Labelled photos from "DatasetEnfermedadesOregano", an image-classification folder in GabrielFMH/DatasetEnfermedadesOregano. The possible labels are: alternaria, mosaic, OIDIO, mosca blanca, healthy oregano, roya, trips.

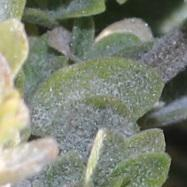
Label: OIDIO

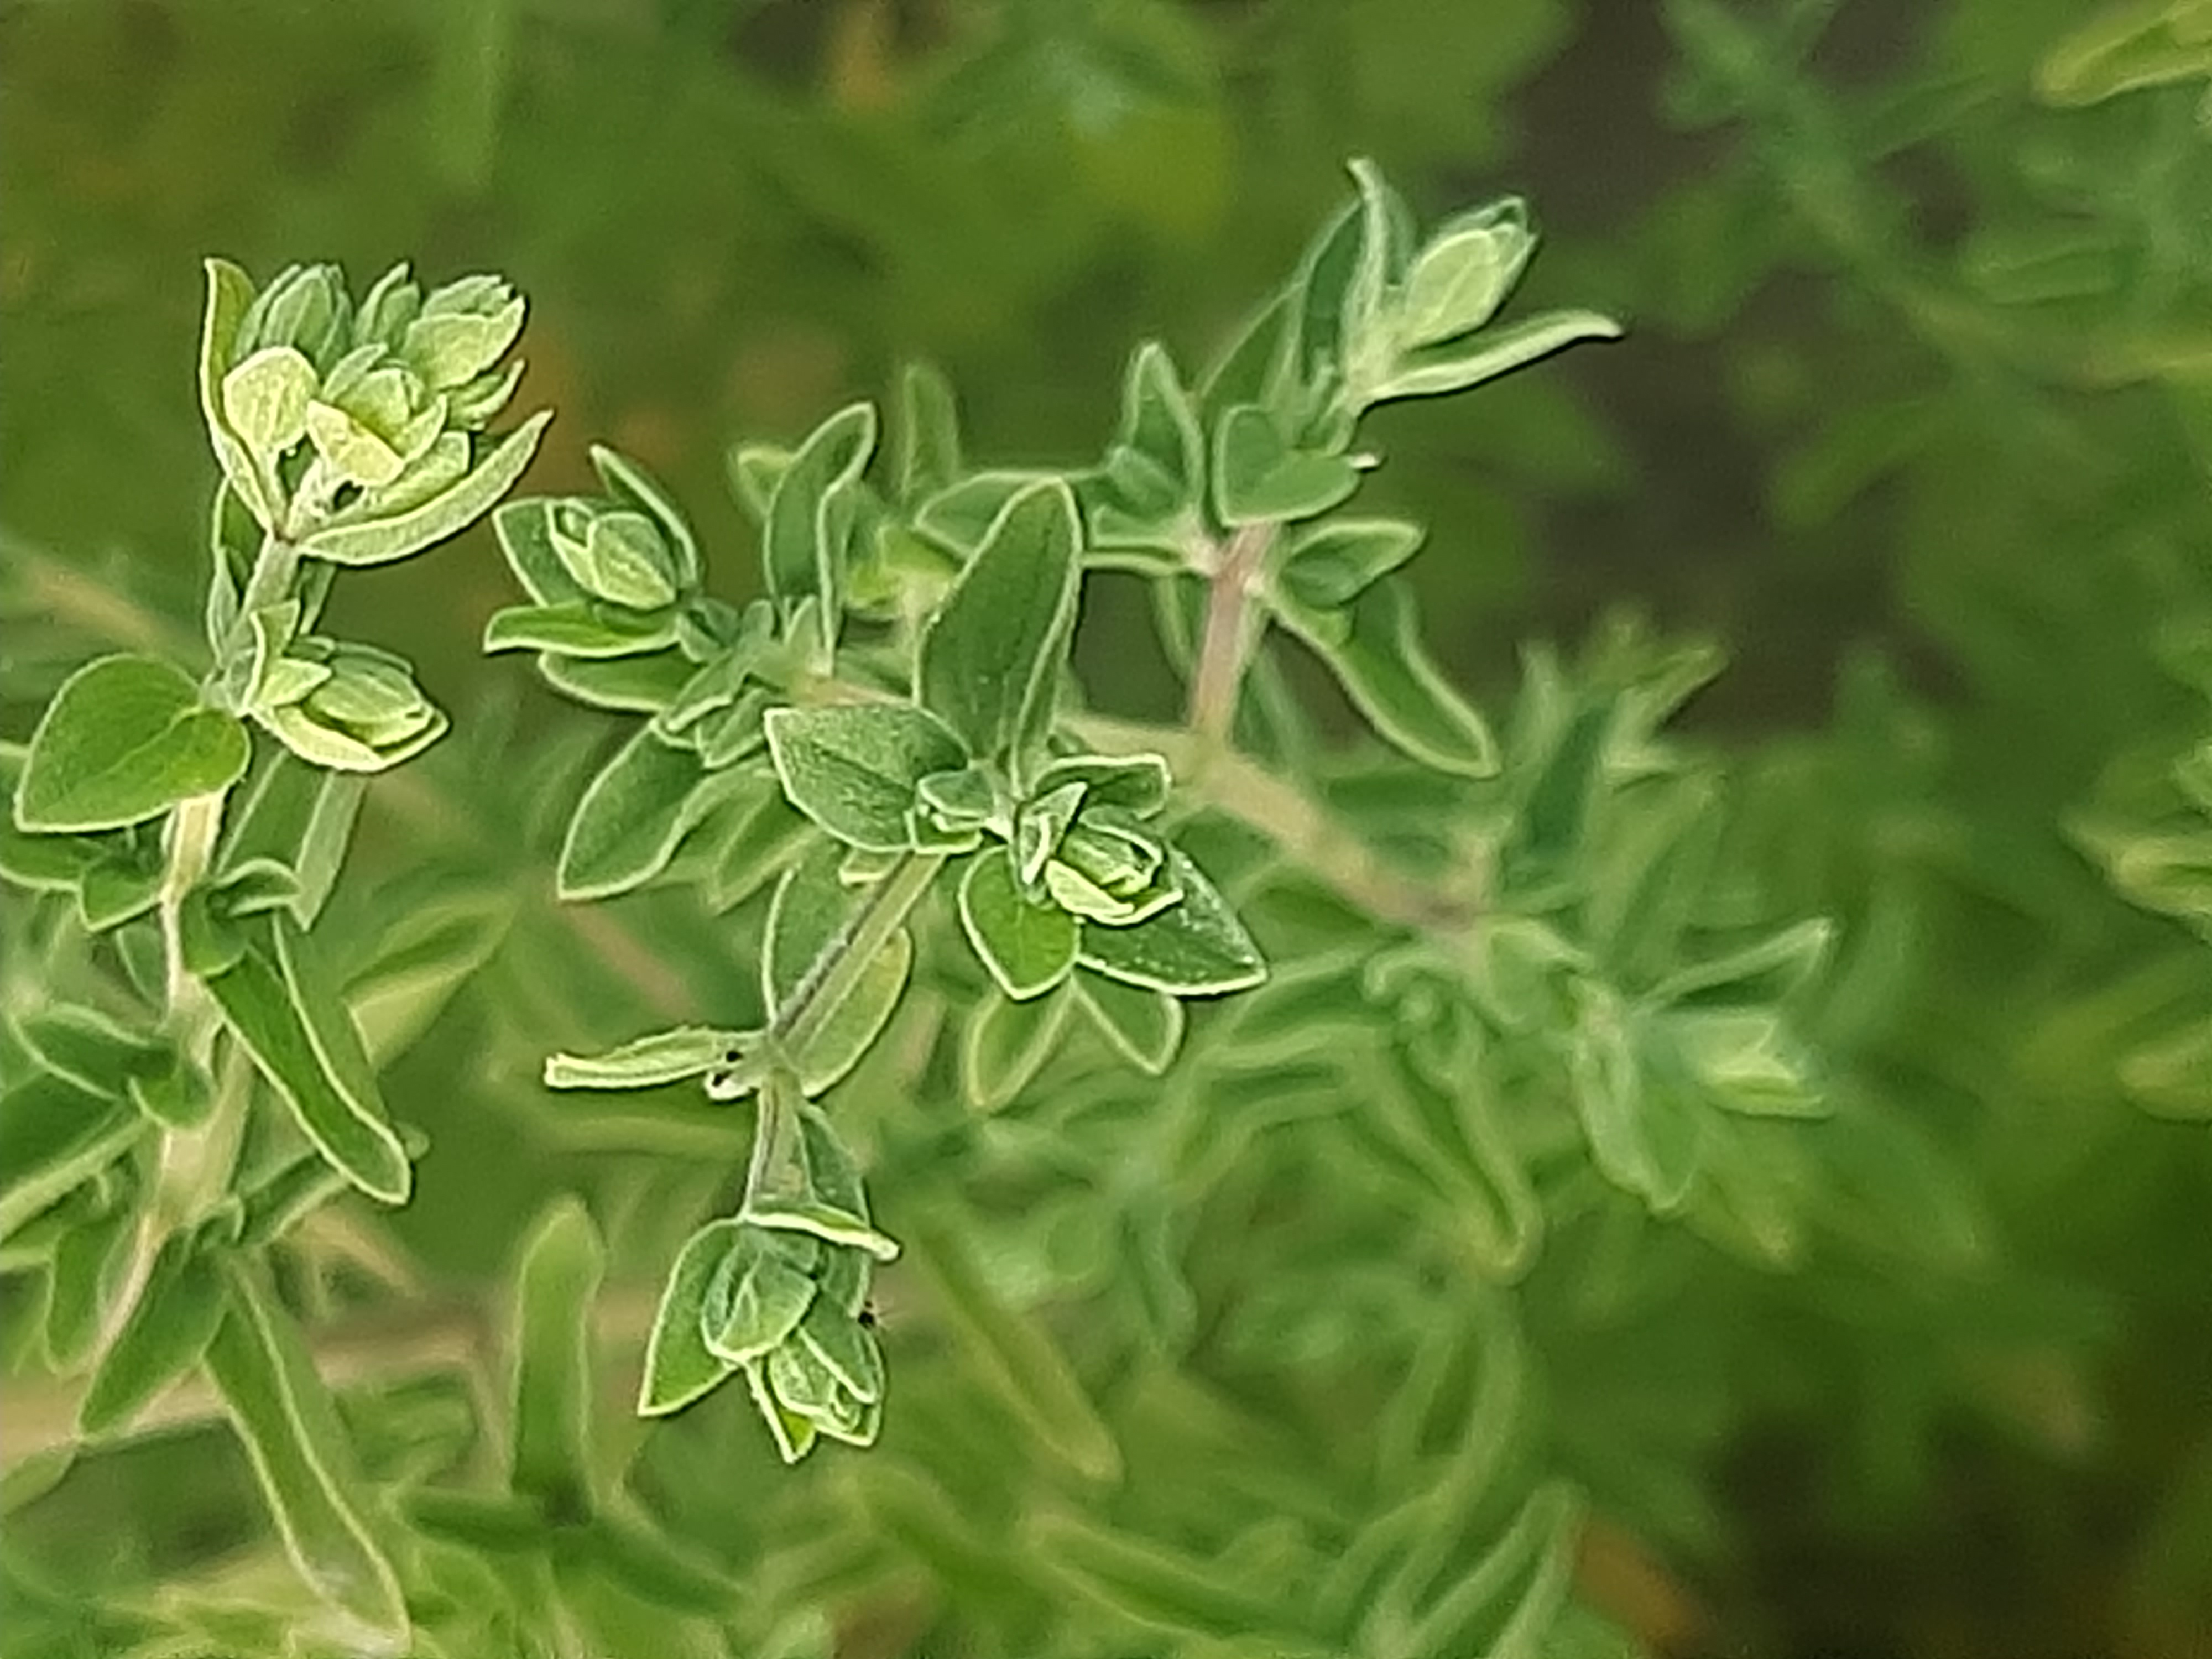
Label: healthy oregano

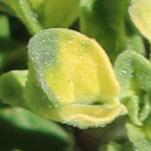
Label: mosaic

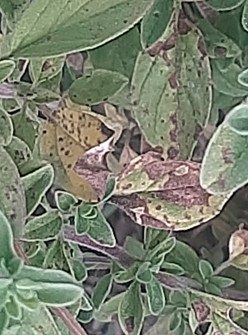
Label: roya

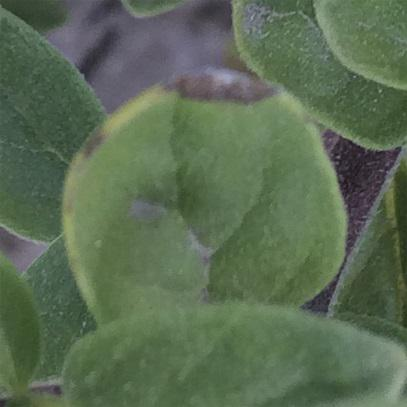
Label: alternaria

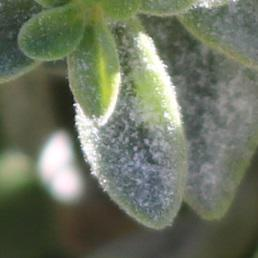
Label: OIDIO
